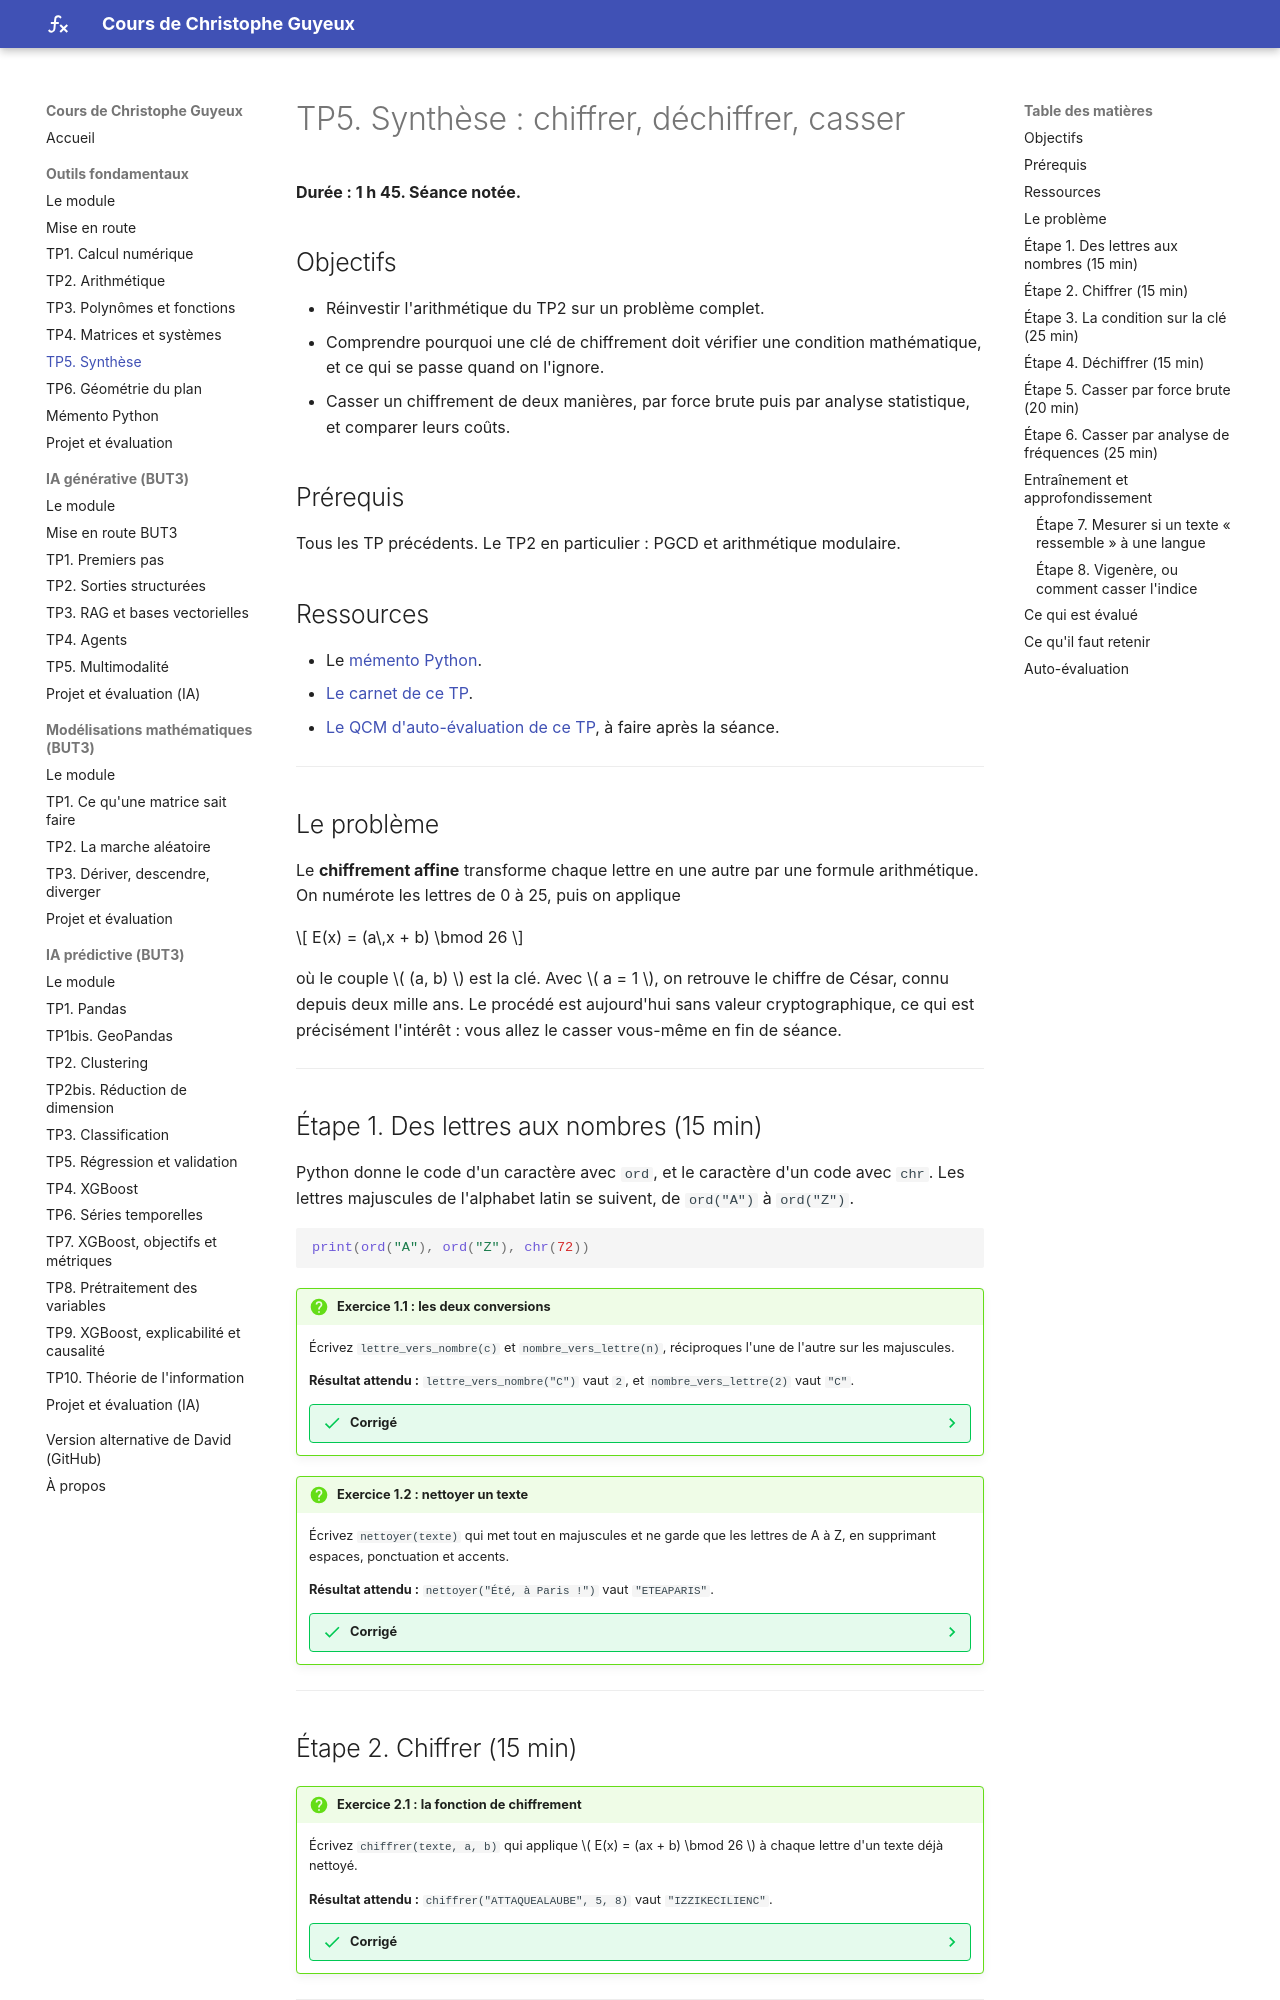

repository: cguyeux/cours · page: outils-fondamentaux/tp5-synthese/index.html · generator: mkdocs

# TP5. Synthèse : chiffrer, déchiffrer, casser

**Durée : 1 h 45. Séance notée.**

## Objectifs

- Réinvestir l'arithmétique du TP2 sur un problème complet.
- Comprendre pourquoi une clé de chiffrement doit vérifier une condition mathématique, et
  ce qui se passe quand on l'ignore.
- Casser un chiffrement de deux manières, par force brute puis par analyse statistique, et
  comparer leurs coûts.

## Prérequis

Tous les TP précédents. Le TP2 en particulier : PGCD et arithmétique modulaire.

## Ressources

- Le [mémento Python](memento.md).
- [Le carnet de ce TP](/lite/notebooks/index.html?path=tp5.ipynb){ target=_blank }.
- [Le QCM d'auto-évaluation de ce TP](qcm/qcm_tp5.html){ target=_blank }, à faire après la séance.

---

## Le problème

Le **chiffrement affine** transforme chaque lettre en une autre par une formule
arithmétique. On numérote les lettres de 0 à 25, puis on applique

\[ E(x) = (a\,x + b) \bmod 26 \]

où le couple \( (a, b) \) est la clé. Avec \( a = 1 \), on retrouve le chiffre de César,
connu depuis deux mille ans. Le procédé est aujourd'hui sans valeur cryptographique, ce qui
est précisément l'intérêt : vous allez le casser vous-même en fin de séance.

---

## Étape 1. Des lettres aux nombres (15 min)

Python donne le code d'un caractère avec `ord`, et le caractère d'un code avec `chr`. Les
lettres majuscules de l'alphabet latin se suivent, de `ord("A")` à `ord("Z")`.

```python
print(ord("A"), ord("Z"), chr(72))
```

!!! question "Exercice 1.1 : les deux conversions"
    Écrivez `lettre_vers_nombre(c)` et `nombre_vers_lettre(n)`, réciproques l'une de
    l'autre sur les majuscules.

    **Résultat attendu :** `lettre_vers_nombre("C")` vaut `2`, et
    `nombre_vers_lettre(2)` vaut `"C"`.

    ??? success "Corrigé"
        ```python
        def lettre_vers_nombre(c):
            """Numéro de 0 à 25 d'une lettre majuscule."""
            return ord(c) - ord("A")

        def nombre_vers_lettre(n):
            """Lettre majuscule correspondant à un numéro de 0 à 25."""
            return chr(n % 26 + ord("A"))

        print(lettre_vers_nombre("C"), nombre_vers_lettre(2))
        print([nombre_vers_lettre(lettre_vers_nombre(c)) == c for c in "ABCXYZ"])
        ```

        Le `% 26` dans la seconde fonction n'est pas superflu : il garantit qu'un nombre
        hors de l'intervalle attendu retombe sur une lettre valide, ce qui simplifie tout
        le reste du TP.

!!! question "Exercice 1.2 : nettoyer un texte"
    Écrivez `nettoyer(texte)` qui met tout en majuscules et ne garde que les lettres de A
    à Z, en supprimant espaces, ponctuation et accents.

    **Résultat attendu :** `nettoyer("Été, à Paris !")` vaut `"ETEAPARIS"`.

    ??? success "Corrigé"
        ```python
        import unicodedata

        def nettoyer(texte):
            """Majuscules sans accents, lettres A-Z uniquement."""
            sans_accent = unicodedata.normalize("NFD", texte)
            sans_accent = "".join(c for c in sans_accent if unicodedata.category(c) != "Mn")
            return "".join(c for c in sans_accent.upper() if "A" <= c <= "Z")

        print(nettoyer("Été, à Paris !"))
        ```

        La normalisation `NFD` sépare une lettre accentuée en deux caractères, la lettre
        et l'accent ; on jette ensuite les accents, repérés par leur catégorie Unicode
        `Mn`. C'est la manière correcte de faire, bien plus robuste qu'une table de
        remplacement écrite à la main, qui oublie toujours un caractère.

---

## Étape 2. Chiffrer (15 min)

!!! question "Exercice 2.1 : la fonction de chiffrement"
    Écrivez `chiffrer(texte, a, b)` qui applique \( E(x) = (ax + b) \bmod 26 \) à chaque
    lettre d'un texte déjà nettoyé.

    **Résultat attendu :** `chiffrer("ATTAQUEALAUBE", 5, 8)` vaut `"IZZIKECILIENC"`.

    ??? success "Corrigé"
        ```python
        def chiffrer(texte, a, b):
            """Chiffrement affine de texte avec la clé (a, b)."""
            resultat = []
            for c in nettoyer(texte):
                x = lettre_vers_nombre(c)
                resultat.append(nombre_vers_lettre((a * x + b) % 26))
            return "".join(resultat)

        message = "ATTAQUEALAUBE"
        print(chiffrer(message, 5, 8))
        print(chiffrer(message, 1, 3))   # le chiffre de César
        ```

        Avec \( a = 1 \) et \( b = 3 \), chaque lettre est simplement décalée de trois
        rangs : c'est le chiffre que Suétone attribue à Jules César.

---
